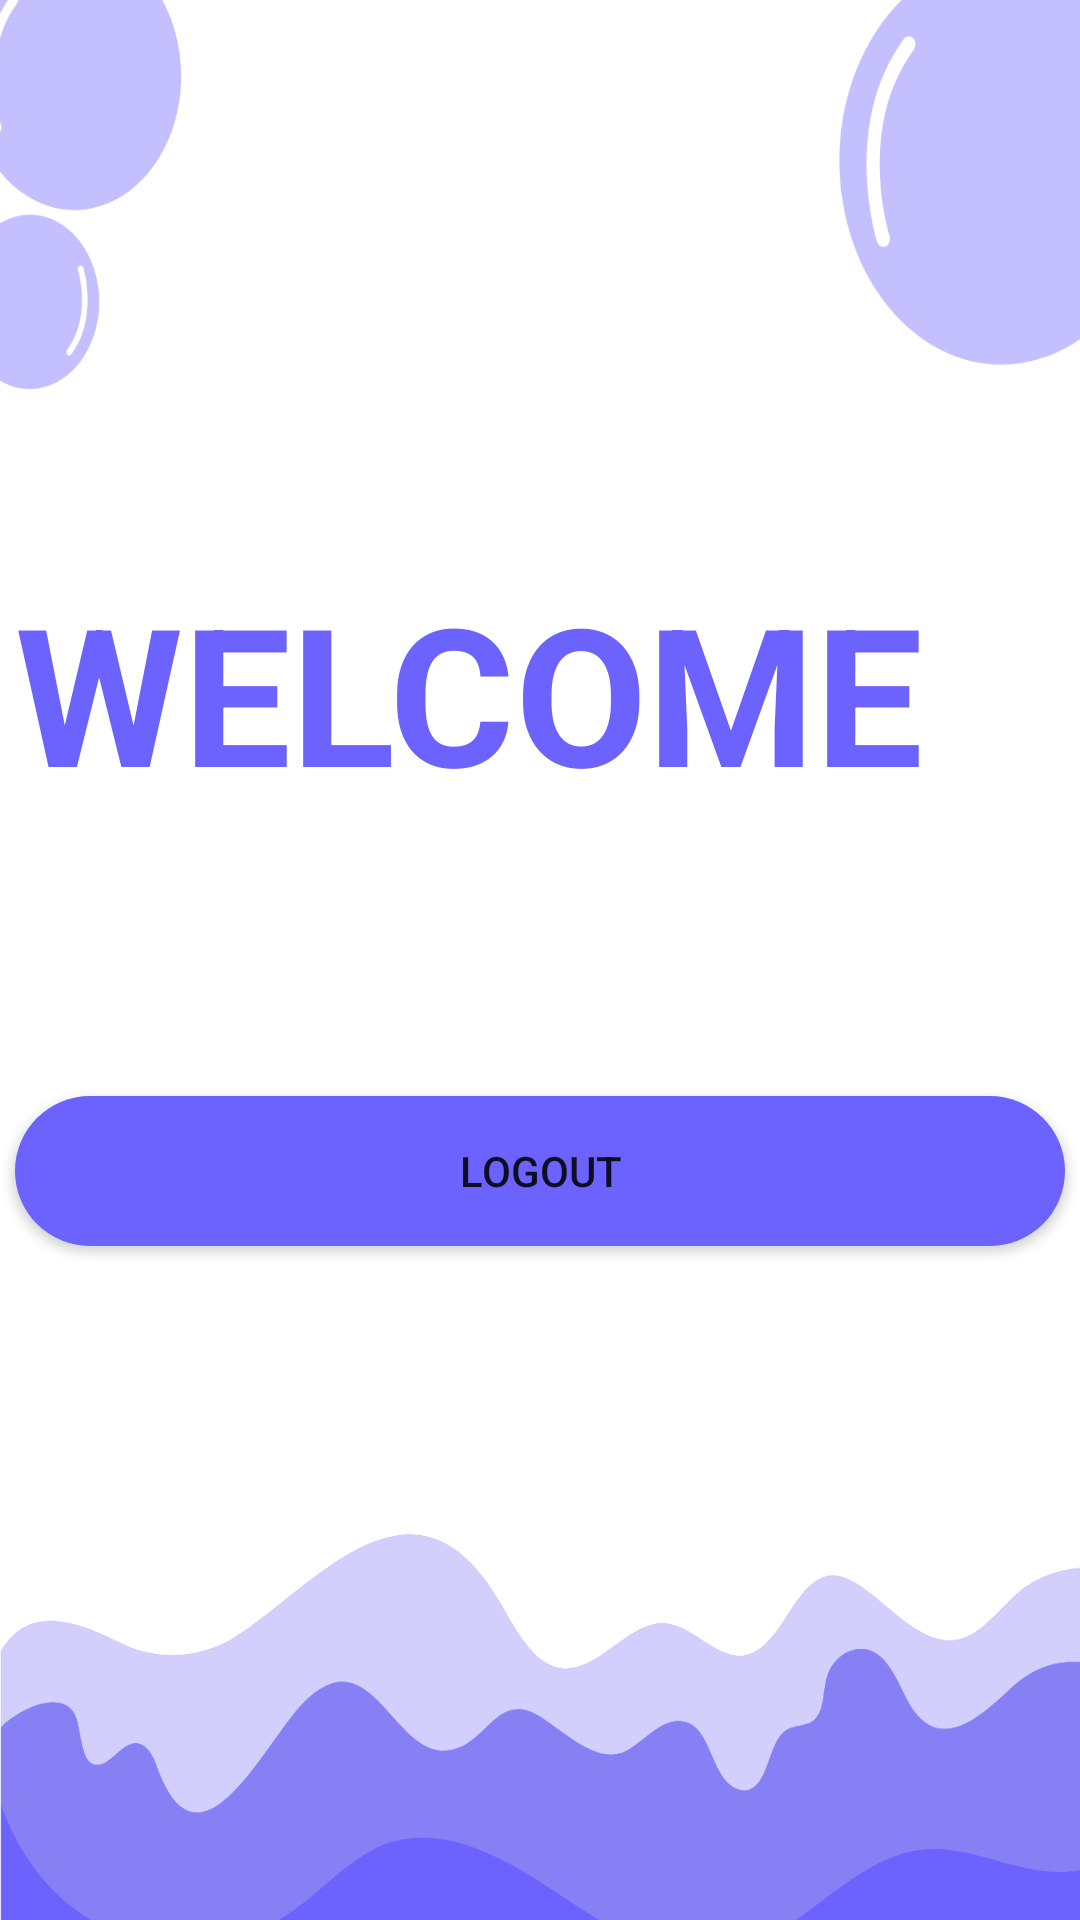

Android layout source for this screen:
<!-- AndroidManifest.xml: application theme Theme.Ecelltask -->
<!-- res/layout/activity_main.xml -->
<?xml version="1.0" encoding="utf-8"?>
<androidx.constraintlayout.widget.ConstraintLayout xmlns:android="http://schemas.android.com/apk/res/android"
    xmlns:app="http://schemas.android.com/apk/res-auto"
    xmlns:tools="http://schemas.android.com/tools"
    android:layout_width="match_parent"
    android:layout_height="match_parent"
    android:background="@drawable/bg"
    tools:context=".MainActivity">


    <TextView
        android:id="@+id/textView"
        android:layout_width="350dp"
        android:layout_height="100dp"
        android:layout_marginTop="188dp"
        android:text="@string/welcome"
        android:textColor="#6C63FF"
        android:textSize="64sp"
        android:textStyle="bold"
        app:layout_constraintEnd_toEndOf="parent"
        app:layout_constraintStart_toStartOf="parent"
        app:layout_constraintTop_toTopOf="parent" />

    <androidx.appcompat.widget.AppCompatButton
        android:id="@+id/logoutButton"
        android:layout_width="350dp"
        android:layout_height="50dp"
        android:layout_marginTop="40dp"
        android:background="@drawable/btn"
        android:text="@string/logout"
        app:layout_constraintBottom_toBottomOf="parent"
        app:layout_constraintEnd_toEndOf="parent"
        app:layout_constraintHorizontal_bias="0.498"
        app:layout_constraintStart_toStartOf="parent"
        app:layout_constraintTop_toBottomOf="@+id/textView"
        app:layout_constraintVertical_bias="0.142" />
</androidx.constraintlayout.widget.ConstraintLayout>
<!-- resources referenced by this layout -->
<resources>
  <!-- drawable bg: png bitmap (drawable-v24, 60692 bytes) -->
  <!-- drawable btn (drawable) -->
  <?xml version="1.0" encoding="utf-8"?>
  <selector xmlns:android="http://schemas.android.com/apk/res/android">
      <item>
          <shape android:shape="rectangle">
              <corners android:radius="1000dp"/>
              <solid android:color="#6C63FF"/>
          </shape>
      </item>
  </selector>
  <string name="logout">Logout</string>
  <string name="welcome">WELCOME</string>
  <style name="Theme.Ecelltask" parent="Theme.MaterialComponents.DayNight.DarkActionBar">
          
          <item name="colorPrimary">@color/purple_500</item>
          <item name="colorPrimaryVariant">@color/purple_700</item>
          <item name="colorOnPrimary">@color/white</item>
          
          <item name="colorSecondary">@color/teal_200</item>
          <item name="colorSecondaryVariant">@color/teal_700</item>
          <item name="colorOnSecondary">@color/black</item>
          
          <item name="android:statusBarColor">?attr/colorPrimaryVariant</item>
          
      </style>
  <!-- not gathered from this repository: default colours our renderer supplied (Android Studio template values) -->
  <color name="purple_500">#FF6200EE</color>
  <color name="purple_700">#FF3700B3</color>
  <color name="teal_200">#FF03DAC5</color>
  <color name="teal_700">#FF018786</color>
  <color name="black">#FF000000</color>
  <color name="white">#FFFFFFFF</color>
</resources>
